Dataset: dataset (GitHub, pmielech/apk-opencv). Classes: bolt, locating pin, nut, washer.

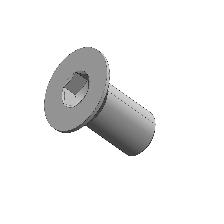
Label: bolt

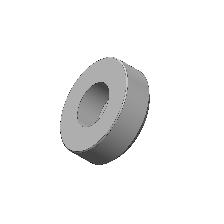
Label: locating pin

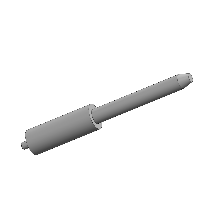
Label: locating pin

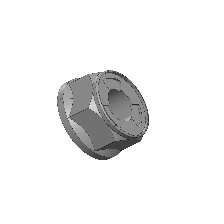
Label: nut

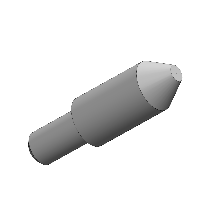
Label: locating pin

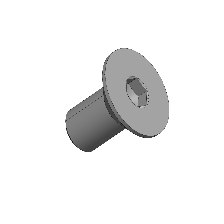
Label: bolt
